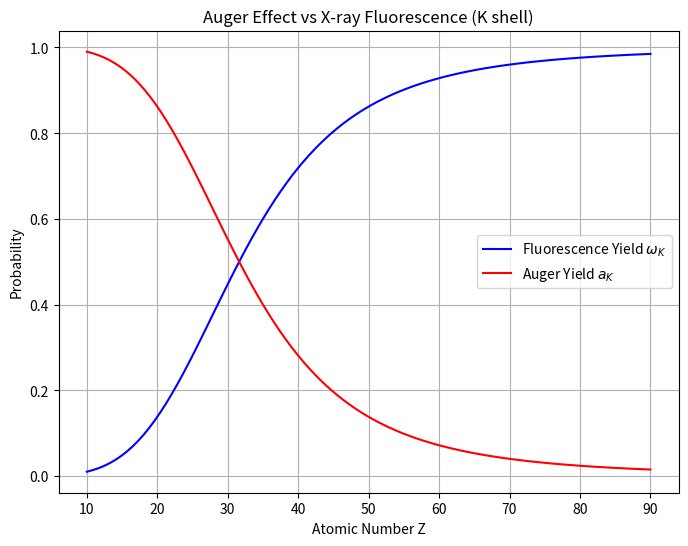

Reproduce this figure in Python.
%matplotlib inline
import matplotlib.pyplot as plt
import numpy as np

def auger_effect_vs_fluorescence():
    # Approximate empirical formulas for K-shell fluorescence yield omega_K
    # omega_K = (Z^4) / (A + Z^4), A ~ 1e6
    Z = np.linspace(10, 90, 100)
    omega_K = (Z**4) / (1e6 + Z**4)
    auger_yield = 1 - omega_K
    
    plt.figure(figsize=(8, 6))
    plt.plot(Z, omega_K, 'b-', label='Fluorescence Yield $\omega_K$')
    plt.plot(Z, auger_yield, 'r-', label='Auger Yield $a_K$')
    
    plt.xlabel('Atomic Number Z')
    plt.ylabel('Probability')
    plt.title('Auger Effect vs X-ray Fluorescence (K shell)')
    plt.legend()
    plt.grid(True)
    plt.show()

if __name__ == "__main__":
    auger_effect_vs_fluorescence()
